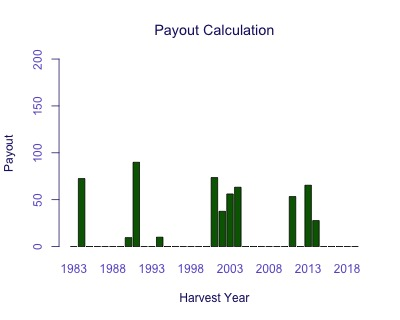

The file beside this chart, header and first rows:
Harvest Year, Payout
1983, 0
1984, 72.5
1985, 0
1986, 0
1987, 0
1988, 0
1989, 0
1990, 9.521
1991, 89.89
1992, 0
1993, 0
1994, 10
1995, 0
1996, 0
1997, 0
1998, 0
1999, 0
2000, 0
2001, 73.58
2002, 37.6
2003, 56.11
2004, 63.28
2005, 0
2006, 0
2007, 0
2008, 0
2009, 0
2010, 0
2011, 53.31
2012, 0
2013, 65.4
2014, 27.69
2015, 0
2016, 0
2017, 0
2018, 0
2019, 0
